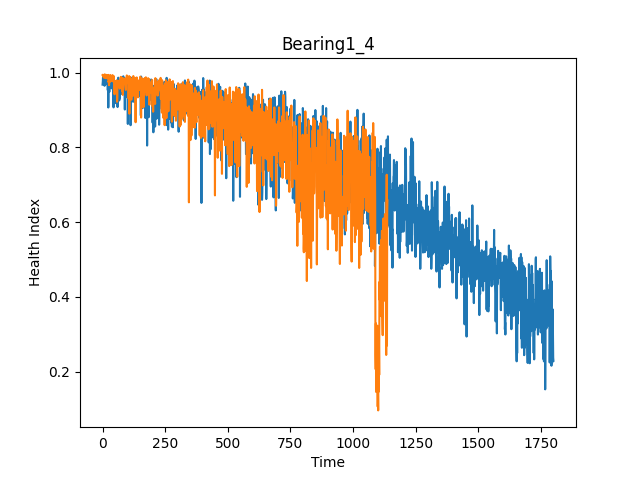

The data file committed next to this chart (first rows):
, health index
0, 0.9939
1, 0.9932
2, 0.9939
3, 0.9892
4, 0.9918
5, 0.9925
6, 0.99
7, 0.9862
8, 0.9956
9, 0.9942
10, 0.9918
11, 0.9946
12, 0.9914
13, 0.9944
14, 0.9852
15, 0.9943
16, 0.9865
17, 0.994
18, 0.9935
19, 0.9926
20, 0.9889
21, 0.9856
22, 0.9849
23, 0.9944
24, 0.9752
25, 0.978
26, 0.9668
27, 0.9887
28, 0.9771
29, 0.9852
30, 0.9759
31, 0.9941
32, 0.9931
33, 0.986
34, 0.98
35, 0.989
36, 0.9888
37, 0.9789
38, 0.9819
39, 0.9857
40, 0.9937
41, 0.977
42, 0.9871
43, 0.9824
44, 0.9785
45, 0.9909
46, 0.9763
47, 0.9761
48, 0.9425
49, 0.9781
50, 0.9753
51, 0.9768
52, 0.9692
53, 0.9773
54, 0.9478
55, 0.977
56, 0.9665
57, 0.9797
58, 0.9223
59, 0.9352
... 1,079 more rows
